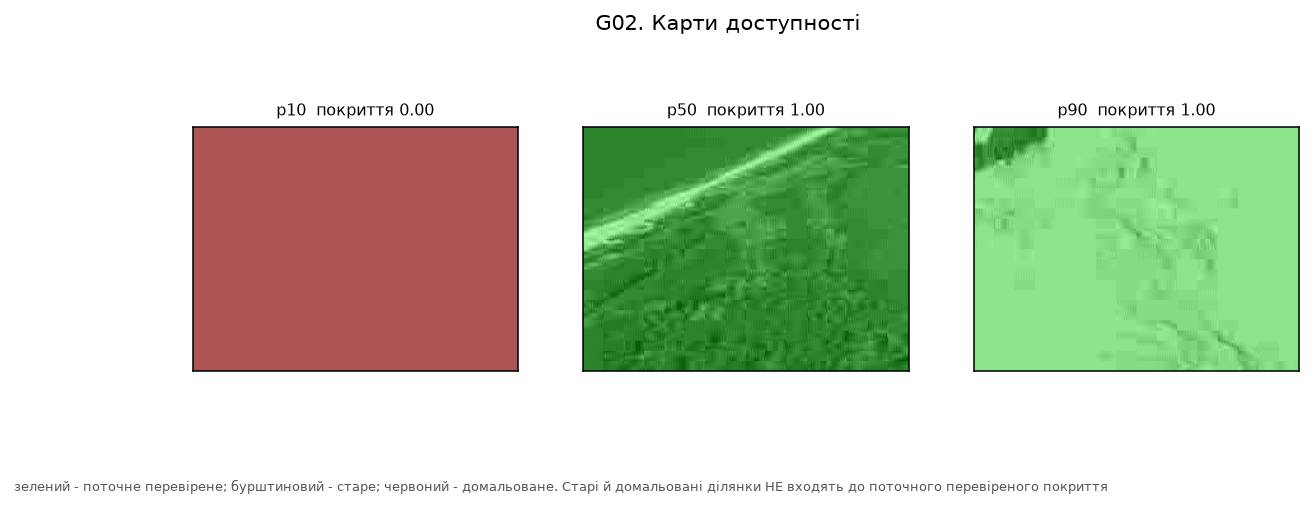

The table this chart was drawn from, first rows:
channel, clip, coverage, estimated_fraction, percentile, stale_fraction
harsh, uav_cal_sea_edge, 0.0, 1.0, 10, 0.0
mild, uav_shoreline, 1.0, 0.0, 50, 0.0
clean, uav_val_sand_texture, 1.0, 0.0, 90, 0.0
